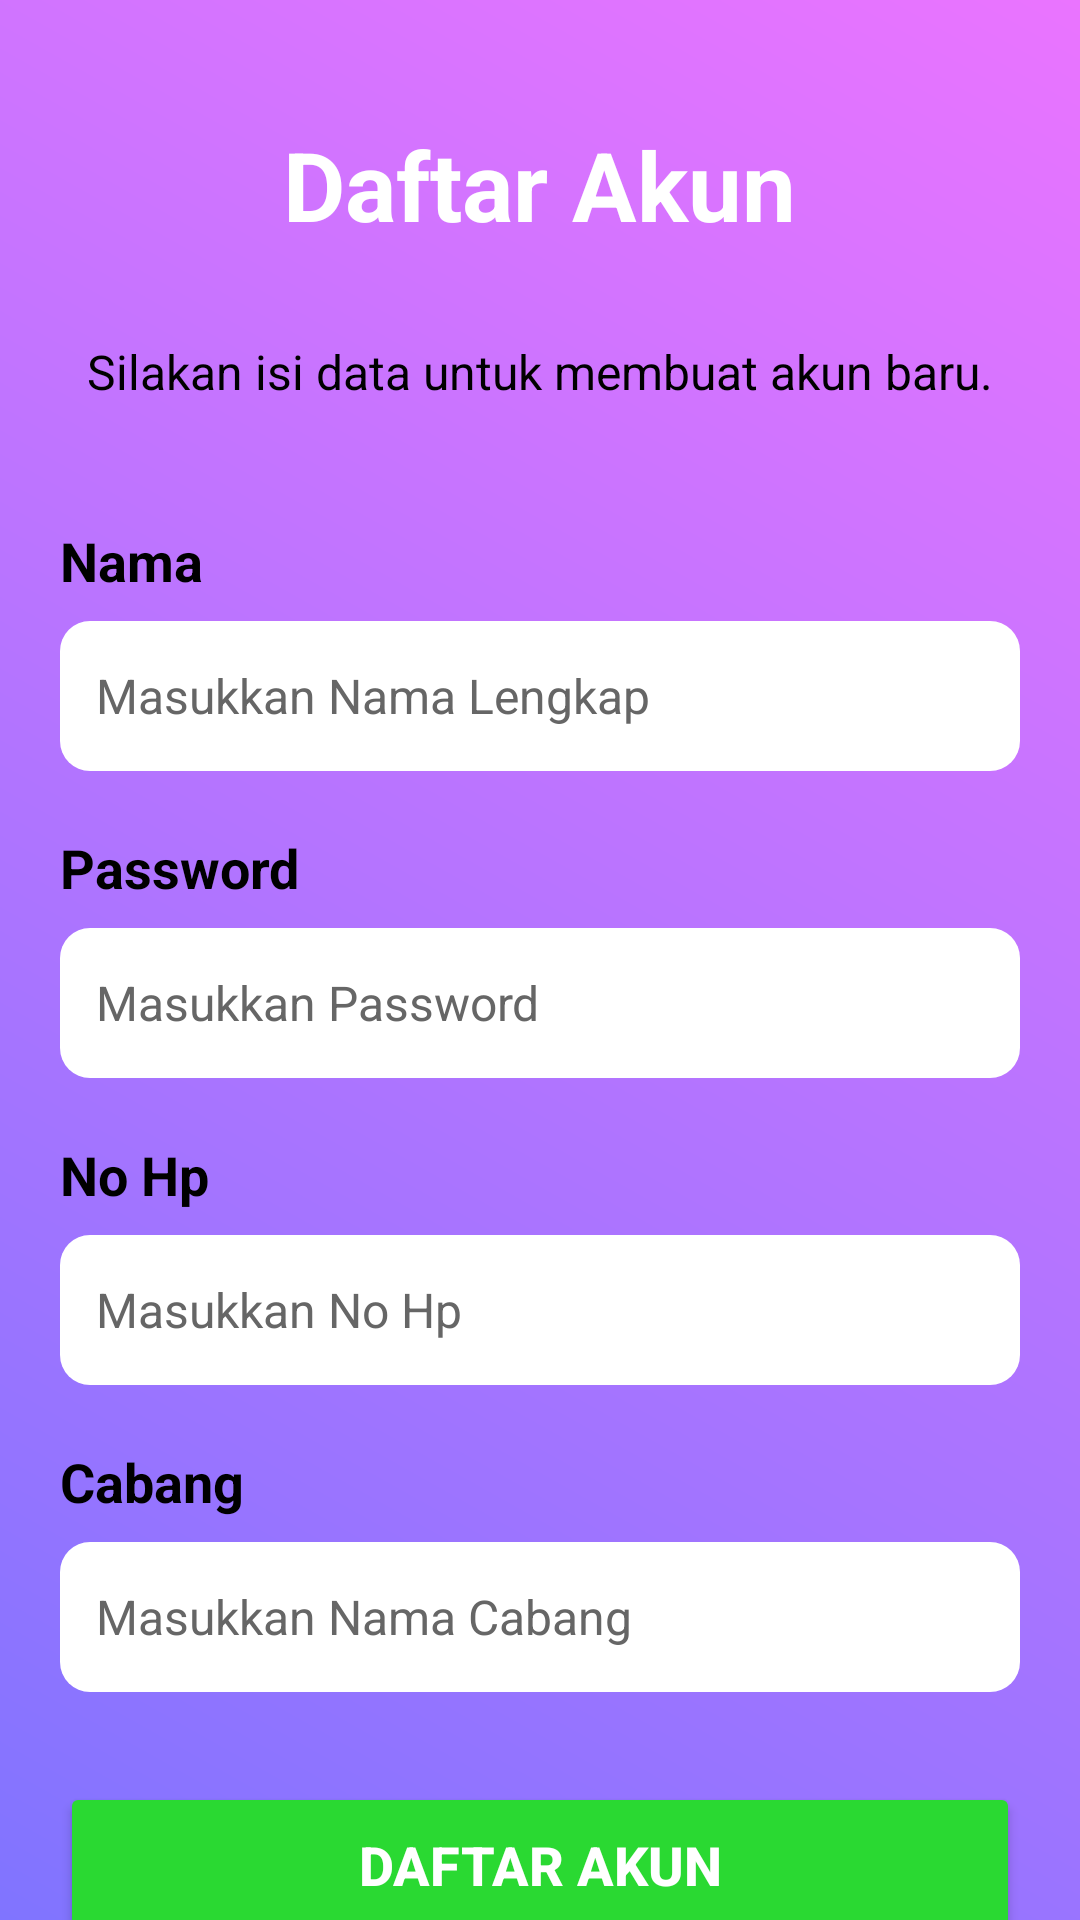

This screen was rendered from an Android layout file. Write that file and the resources it references.
<!-- AndroidManifest.xml: application theme Theme.Laundry -->
<!-- res/layout/activity_register.xml -->
<?xml version="1.0" encoding="utf-8"?>
<androidx.constraintlayout.widget.ConstraintLayout xmlns:android="http://schemas.android.com/apk/res/android"
    xmlns:app="http://schemas.android.com/apk/res-auto"
    xmlns:tools="http://schemas.android.com/tools"
    android:id="@+id/main"
    android:background="@drawable/gradientbg"
    android:layout_width="match_parent"
    android:layout_height="match_parent"
    tools:context=".Register">

    <androidx.core.widget.NestedScrollView
        android:layout_width="match_parent"
        android:layout_height="match_parent"
        android:fillViewport="true"
        app:layout_constraintStart_toStartOf="parent"
        app:layout_constraintTop_toTopOf="parent"
        app:layout_constraintEnd_toEndOf="parent"
        app:layout_constraintBottom_toBottomOf="parent">

        <LinearLayout
            android:layout_width="match_parent"
            android:layout_height="wrap_content"
            android:orientation="vertical"
            android:padding="20dp">

            
            <TextView
                android:layout_width="wrap_content"
                android:layout_height="wrap_content"
                android:layout_gravity="center"
                android:layout_marginTop="20dp"
                android:layout_marginBottom="30dp"
                android:text="@string/Daftarakun"
                android:textColor="@color/white"
                android:textSize="32sp"
                android:textStyle="bold" />

            <TextView
                android:layout_width="wrap_content"
                android:layout_height="wrap_content"
                android:layout_gravity="center"
                android:layout_marginBottom="40dp"
                android:text="@string/isidata"
                android:textColor="@color/black"
                android:textSize="16sp"
                android:gravity="center" />

            
            <TextView
                android:layout_width="wrap_content"
                android:layout_height="wrap_content"
                android:layout_marginBottom="8dp"
                android:text="@string/nama"
                android:textColor="@color/black"
                android:textSize="18sp"
                android:textStyle="bold" />

            <EditText
                android:id="@+id/inputNama"
                android:layout_width="match_parent"
                android:layout_height="50dp"
                android:layout_marginBottom="20dp"
                android:background="@drawable/edittext_bg"
                android:hint="@string/masuknama"
                android:inputType="textPersonName"
                android:padding="12dp"
                android:textColor="@color/black"
                android:textColorHint="#666666"
                android:textSize="16sp" />

            
            <TextView
                android:layout_width="wrap_content"
                android:layout_height="wrap_content"
                android:layout_marginBottom="8dp"
                android:text="Password"
                android:textColor="@color/black"
                android:textSize="18sp"
                android:textStyle="bold" />

            <EditText
                android:id="@+id/inputPassword"
                android:layout_width="match_parent"
                android:layout_height="50dp"
                android:layout_marginBottom="20dp"
                android:background="@drawable/edittext_bg"
                android:hint="@string/masukpas"
                android:inputType="textPassword"
                android:padding="12dp"
                android:textColor="@color/black"
                android:textColorHint="#666666"
                android:textSize="16sp" />

            
            <TextView
                android:layout_width="wrap_content"
                android:layout_height="wrap_content"
                android:layout_marginBottom="8dp"
                android:text="@string/tvnohp"
                android:textColor="@color/black"
                android:textSize="18sp"
                android:textStyle="bold" />

            <EditText
                android:id="@+id/inputNoHP"
                android:layout_width="match_parent"
                android:layout_height="50dp"
                android:layout_marginBottom="20dp"
                android:background="@drawable/edittext_bg"
                android:hint="@string/masukhp"
                android:inputType="phone"
                android:padding="12dp"
                android:textColor="@color/black"
                android:textColorHint="#666666"
                android:textSize="16sp" />

            
            <TextView
                android:layout_width="wrap_content"
                android:layout_height="wrap_content"
                android:layout_marginBottom="8dp"
                android:text="@string/cbg"
                android:textColor="@color/black"
                android:textSize="18sp"
                android:textStyle="bold" />

            <EditText
                android:id="@+id/inputCabang"
                android:layout_width="match_parent"
                android:layout_height="50dp"
                android:layout_marginBottom="30dp"
                android:background="@drawable/edittext_bg"
                android:hint="@string/masukcabang"
                android:inputType="text"
                android:padding="12dp"
                android:textColor="@color/black"
                android:textColorHint="#666666"
                android:textSize="16sp" />

            
            <LinearLayout
                android:layout_width="match_parent"
                android:layout_height="wrap_content"
                android:gravity="center"
                android:orientation="vertical">

                <Button
                    android:id="@+id/btnDaftar"
                    android:layout_width="match_parent"
                    android:layout_height="55dp"
                    android:layout_marginBottom="15dp"
                    android:backgroundTint="#2AD932"
                    android:text="@string/Daftarakun"
                    android:textColor="#FFFFFF"
                    android:textSize="18sp"
                    android:textStyle="bold" />

            </LinearLayout>

        </LinearLayout>

    </androidx.core.widget.NestedScrollView>

</androidx.constraintlayout.widget.ConstraintLayout>
<!-- resources referenced by this layout -->
<resources>
  <!-- drawable edittext_bg (drawable) -->
  <?xml version="1.0" encoding="utf-8"?>
  <shape xmlns:android="http://schemas.android.com/apk/res/android"
      android:shape="rectangle">
      <solid android:color="#FFFFFF"/>
      <corners android:radius="10dp"/>
  </shape>
  <!-- drawable gradientbg (drawable) -->
  <?xml version="1.0" encoding="utf-8"?>
  <layer-list xmlns:android="http://schemas.android.com/apk/res/android">
      <item>
          <shape android:shape="rectangle">
              <gradient
                  android:angle="45"
                  android:startColor="#8074FF"
                  android:endColor="#EA74FF"
                  android:type="linear"/>
          </shape>
      </item>
  </layer-list>
  <string name="Daftarakun">Daftar Akun</string>
  <string name="cbg">Cabang</string>
  <string name="isidata">Silakan isi data untuk membuat akun baru.</string>
  <string name="masukcabang">Masukkan Nama Cabang</string>
  <string name="masukhp">Masukkan No Hp</string>
  <string name="masuknama">Masukkan Nama Lengkap</string>
  <string name="masukpas">Masukkan Password</string>
  <string name="nama">Nama</string>
  <string name="tvnohp">No Hp</string>
  <style name="Theme.Laundry" parent="Base.Theme.Laundry" />
  <style name="Base.Theme.Laundry" parent="Theme.Material3.DayNight.NoActionBar">
          
          
      </style>
  <!-- not gathered from this repository: default colours our renderer supplied (Android Studio template values) -->
  <color name="black">#FF000000</color>
  <color name="white">#FFFFFFFF</color>
</resources>
